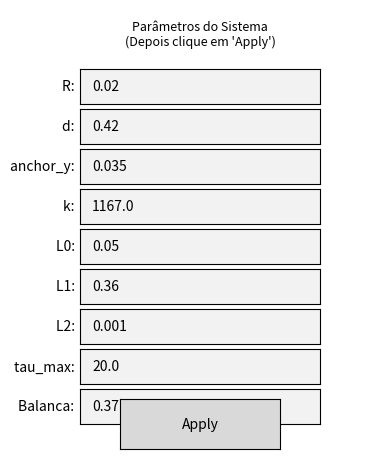
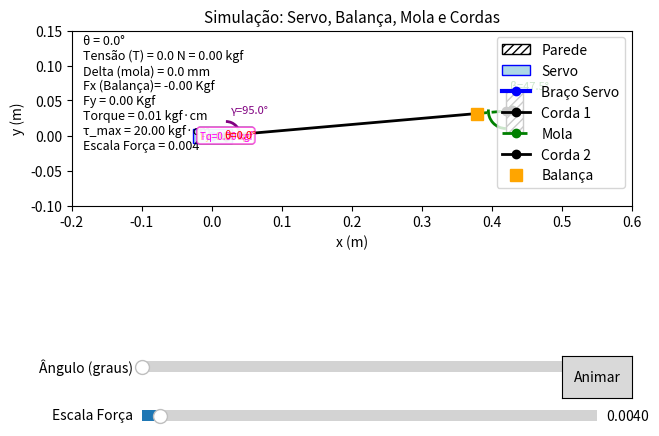
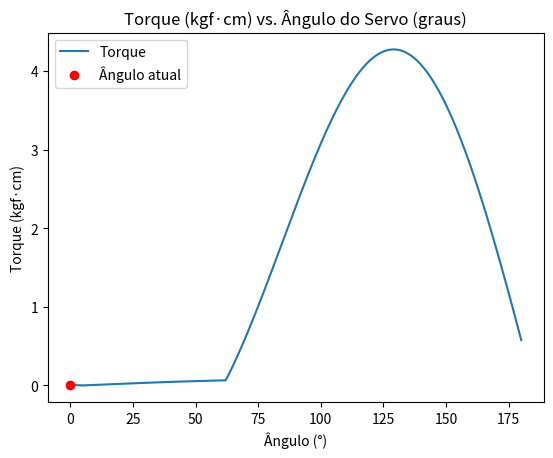

Generate these figures, in order, with matplotlib:
import sys
import math
import numpy as np
import matplotlib.pyplot as plt
from matplotlib.widgets import TextBox, Button, Slider
from matplotlib.patches import Rectangle, Arc

# ---------------------------------------------------
# VERIFICA SE O ARGUMENTO --D ESTÁ PRESENTE
# ---------------------------------------------------
DEBUG_MODE = ("-D" in sys.argv)

# ---------------------------------------------------
# CONSTANTES E FUNÇÕES AUXILIARES
# ---------------------------------------------------
NEWTON_TO_KGF = 0.101971621  # 1 N ≈ 0.101971621 kgf
KGFCM_TO_NM = 0.0980665      # 1 kgf·cm = 0.0980665 N·m

def vec_sub(v1, v2):
    return (v1[0] - v2[0], v1[1] - v2[1])

def vec_add(v1, v2):
    return (v1[0] + v2[0], v1[1] + v2[1])

def vec_scale(v, s):
    return (v[0]*s, v[1]*s)

def vec_length(v):
    return math.hypot(v[0], v[1])

def vec_dot(v1, v2):
    return v1[0]*v2[0] + v1[1]*v2[1]

def vec_unit(v):
    l = vec_length(v)
    if l < 1e-12:
        return (0.0,0.0)
    return (v[0]/l, v[1]/l)

def rot90(v):
    """Rotaciona o vetor 90 graus no sentido anti-horário."""
    return (-v[1], v[0])

def vec_angle_x(v):
    """Ângulo (em rad) de um vetor v em relação ao eixo x."""
    return math.atan2(v[1], v[0])

def angle_between(v1, v2):
    """
    Retorna o ângulo em radianos entre v1 e v2.
    """
    u1 = vec_unit(v1)
    u2 = vec_unit(v2)
    dot_ = vec_dot(u1, u2)
    # forçar limite para evitar ValueError de acos fora de [-1,1]
    dot_ = max(-1.0, min(1.0, dot_))
    return math.acos(dot_)

# ---------------------------------------------------
# FUNÇÃO PRINCIPAL DE CÁLCULO DO SISTEMA
# ---------------------------------------------------
def calcular_sistema(R, d, k, L0, L1, L2, anchor_y, tau_max, theta_graus, leitura):
    """
    Só imprime dados de debug se DEBUG_MODE == True.
    """
    if DEBUG_MODE:
        print("========== DEBUG calcular_sistema ==========")

    # --- Ângulo do servo (theta) em rad ---
    theta = math.radians(theta_graus)

    # Coordenadas do ponto A (ponta do braço do servo)
    A = (R*math.cos(theta), R*math.sin(theta))

    # Ponto D (ancoragem na parede)
    D = (d, anchor_y)

    # Vetor A->D e magnitude
    AD = vec_sub(D, A)
    dist_AD = vec_length(AD)

    if DEBUG_MODE:
        print(f"Ângulo do servo (theta) = {theta_graus:.1f}° ({theta:.4f} rad)")
        print(f"Ponto A (na ponta do braço do servo) = {A}")
        print(f"Ponto D (ancoragem na parede)        = {D}")
        print(f"distância AD = {dist_AD:.4f} m")

    # Comprimento total "solto" da corda + mola (sem esticar) = L1 + L0 + L2
    slack_length = L1 + L0 + L2

    # Deformação da mola (delta): quando dist_AD ultrapassa slack_length
    if dist_AD > slack_length:
        delta = dist_AD - slack_length
    else:
        delta = 0.0

    if DEBUG_MODE:
        print(f"Comprimento 'solto' (slack_length) = {slack_length:.4f} m")
        print(f"Delta (deformação da mola)         = {delta:.4f} m")

    # --- Tensão gerada pela mola ---
    T = k * delta + leitura  # soma a leitura da "balança" como offset, se desejar
    if DEBUG_MODE:
        print(f"Tensão (T) = k * delta = {k:.1f} * {delta:.4f} + leitura = {T:.4f} N")

    # Direção (unitária) A->D (ou seja, da corda)
    u_rope = vec_unit(AD)

    # Força total no cabo = T na direção u_rope
    F_total = vec_scale(u_rope, T)
    if DEBUG_MODE:
        print(f"Direção do cabo (u_rope) = {u_rope}")
        print(f"F_total (vetor) = {F_total} (N)")

    # ---------------------------------------------------
    # Cálculo de Fx e Fy "reais" em eixos globais X e Y
    # ---------------------------------------------------
    AO = vec_sub((0, 0), A)  # Vetor A->O
    AO_defasado90 = rot90(AO)  # Rotaciona AO em 90°
    gamma_rads = angle_between(AD, AO_defasado90)
    alpha_rads = math.pi/2 - gamma_rads
    zeta_rads = angle_between(AD, AO) # A força é resultante do produto vetorial. 
    Fservo = T * math.sin(zeta_rads)
    Fx_real = Fservo * math.cos(gamma_rads)
    Fy_real = Fservo * math.cos(alpha_rads)

    if DEBUG_MODE:
        print(f"AO = {AO},  |AO| = {vec_length(AO):.4f}")
        print(f"gamma_rads = {gamma_rads:.4f} rad = {math.degrees(gamma_rads):.4f}°")
        print(f"Fx_real/Tração = {Fx_real*NEWTON_TO_KGF:.4f} Kgf")
        print(f"Fy_real = {Fy_real*NEWTON_TO_KGF:.4f} kgf")
        print(f"Fservo = {Fservo*NEWTON_TO_KGF:.4f} kgf")

    # ---------------------------------------------------
    # Torque no servo
    # ---------------------------------------------------
    tau_Nm = R * Fservo
    tau_kgfcm = tau_Nm / KGFCM_TO_NM

    if DEBUG_MODE:
        print(f"Torque no servo (tau) em N·m = {tau_Nm:.4f} N·m")
        print(f"Torque no servo (tau) em kgf·cm = {tau_kgfcm:.4f} kgf·cm")

    # ---------------------------------------------------
    # Cálculo do ponto B e do ponto C
    # ---------------------------------------------------
    B = vec_add(A, vec_scale(u_rope, L1))   # A->B
    length_mola = L0 + delta               # tamanho atual da mola
    C = vec_add(B, vec_scale(u_rope, length_mola))

    # ---------------------------------------------------
    # Força perpendicular ao braço (p/ visualização do "torqueForce_mag")
    # ---------------------------------------------------
    u_arm = vec_unit(A)
    proj_par_arm = vec_scale(u_arm, vec_dot(F_total, u_arm))
    F_perp_arm_vec = vec_sub(F_total, proj_par_arm)
    torqueForce_mag = vec_length(F_perp_arm_vec)
    if torqueForce_mag > 1e-9:
        u_torque = vec_unit(vec_scale(F_perp_arm_vec, -1.0))
    else:
        u_torque = (0.0, 0.0)

    if DEBUG_MODE:
        print(f"u_arm = {u_arm}")
        print(f"F_perp_arm_vec = {F_perp_arm_vec}")
        print(f"torqueForce_mag (magnitude) = {torqueForce_mag:.4f} N")
        print(f"u_torque (direção p/ visual) = {u_torque}\n")

    # ---------------------------------------------------
    # Ângulo beta = entre corda 2 (C->D) e a vertical
    # ---------------------------------------------------
    CD = vec_sub(D, C)
    vertical = (0.0, 1.0)
    beta_rads = angle_between(vertical, CD)

    if DEBUG_MODE:
        print(f"CD = {CD}, |CD| = {vec_length(CD):.4f}")
        print(f"beta_rads = {beta_rads:.4f} rad = {math.degrees(beta_rads):.4f}°")
        print("============================================\n")

    return {
        "A": A,
        "B": B,
        "C": C,
        "D": D,
        "T": T,
        "delta": delta,
        "Fx_real": Fx_real,
        "Fy_real": Fy_real,
        "tau_Nm": tau_Nm,
        "tau_kgfcm": tau_kgfcm,
        "torqueForce_mag": torqueForce_mag,
        "u_torque": u_torque,
        "theta_rads": theta,
        "gamma_rads": gamma_rads,
        "beta_rads": beta_rads,
        "gamme_rads": gamma_rads,  # (parece duplicado, mas está no código original)
        "Fservo": Fservo
    }

# ---------------------------------------------------
# PARÂMETROS GLOBAIS
# ---------------------------------------------------
PARAMS = {
    "R": 0.02,      # Raio do braço do servo
    "d": 0.42,      # Distância em X do ponto de ancoragem
    "anchor_y": 0.035, # Distância em Y do ponto de ancoragem
    "k": 1167.0,    # Constante elástica da mola
    "L0": 0.05,     # Tamanho da mola sem carga
    "L1": 0.36,     # Comprimento corda1 (cabo + balança)
    "L2": 0.001,    # Comprimento corda 2 (entre mola e ancoragem)
    "tau_max": 20.0,# Torque máximo do servo (referência)
    "Balanca": 0.370# Valor (N) que você está somando como "leitura" (caso queira simular)
}
theta_val = 0.0

# ---------------------------------------------------
# JANELA DE PARÂMETROS
# ---------------------------------------------------
fig_params = plt.figure(figsize=(4,5))
fig_params.canvas.manager.set_window_title("Janela de Parâmetros")

ax_title = fig_params.add_axes([0.1, 0.84, 0.8, 0.1])
ax_title.axis("off")
ax_title.text(0.5, 0.5, "Parâmetros do Sistema\n(Depois clique em 'Apply')", 
              ha="center", va="center", fontsize=9)

labels = ["R","d","anchor_y","k","L0","L1", "L2","tau_max", "Balanca"]
initials = [str(PARAMS[l]) for l in labels]
textboxes = {}
box_height = 0.07
current_y = 0.75
for label,initv in zip(labels,initials):
    axb = fig_params.add_axes([0.2, current_y, 0.6, box_height])
    tb = TextBox(axb, label+": ", initial=initv)
    textboxes[label] = tb
    current_y -= (box_height+0.01)

ax_btn_apply = fig_params.add_axes([0.3, 0.06, 0.4, 0.1])
btn_apply = Button(ax_btn_apply,"Apply")

def parse_float(txt, fallback=0.0):
    try: 
        return float(txt)
    except:
        return fallback

def on_apply(event):
    for l in labels:
        PARAMS[l] = parse_float(textboxes[l].text, PARAMS[l])
    update_main_figure()  # atualiza a simulação
    update_torque_plot()  # e também o gráfico de torque

btn_apply.on_clicked(on_apply)

# ---------------------------------------------------
# JANELA DE ANIMAÇÃO
# ---------------------------------------------------
fig_ani, ax = plt.subplots(figsize=(7,7))
fig_ani.canvas.manager.set_window_title("Janela de Animação")
plt.subplots_adjust(left=0.1, bottom=0.3)

ax.set_title("Simulação: Servo, Balança, Mola e Cordas", fontsize=11)
ax.set_xlabel("x (m)", fontsize=10)
ax.set_ylabel("y (m)", fontsize=10)

# Parede (retângulo)
wall_width = 0.025
wall_height = 0.06
wall_patch = Rectangle(
    (PARAMS["d"], PARAMS["anchor_y"] - wall_height/2),
    wall_width, wall_height,
    facecolor='none',
    edgecolor='black',
    hatch='////',
    label='Parede'
)
ax.add_patch(wall_patch)

Servo_height = 0.02
servo_width = 0.055
# Servo (quadrado na origem)
servo_patch = Rectangle(
    (-servo_width/2 + 0.001, -Servo_height/2), servo_width, Servo_height,
    facecolor='lightblue',
    edgecolor='blue',
    label='Servo'
)
ax.add_patch(servo_patch)

servo_line, = ax.plot([], [], 'o-', lw=3, color='blue', label="Braço Servo")
rope1_line, = ax.plot([], [], 'o-', lw=2, color='black', label="Corda 1")
spring_line, = ax.plot([], [], 'o--', lw=2, color='green', label="Mola")
rope2_line, = ax.plot([], [], 'o-', lw=2, color='black', label="Corda 2")
scale_marker, = ax.plot([], [], 's', markersize=8, color='orange', label="Balança")

info_text = ax.text(0.02, 0.98, '', transform=ax.transAxes,
                    fontsize=9, color='red',
                    verticalalignment='top')

ax.legend(loc="upper right")

# Variáveis para setas e textos adicionais
arrow_Fx = None
arrow_Fy = None
arrow_torque = None
txt_Fx = None
txt_Fy = None
txt_torque = None

# Variáveis para os arcos dos ângulos
arc_theta = None
arc_gamma = None
arc_beta = None
txt_theta = None
txt_gamma = None
txt_beta = None

# Slider Ângulo
ax_slider_angle = plt.axes([0.2, 0.22, 0.65, 0.03])
slider_angle = Slider(ax_slider_angle, "Ângulo (graus)", 0, 180, valinit=theta_val, valstep=1)

# Slider Escala de Força
ax_slider_scale = plt.axes([0.2, 0.15, 0.65, 0.03])
slider_force_scale = Slider(ax_slider_scale, "Escala Força", 
                            0.0001, 0.1, valinit=0.004, valstep=0.0001)

# Botão Animar
ax_btn_ani = plt.axes([0.8, 0.19, 0.1, 0.06])
btn_ani = Button(ax_btn_ani, "Animar")
animating = False

def animate():
    """Incrementa o ângulo e atualiza (animação simples)."""
    global animating
    if not animating:
        return
    v = slider_angle.val
    v_next = v + 1
    if v_next > 180:
        v_next = 0
    slider_angle.set_val(v_next)
    plt.pause(0.05)
    if animating:
        animate()

def on_toggle_anim(event):
    global animating
    animating = not animating
    if animating:
        btn_ani.label.set_text("Pausar")
        animate()
    else:
        btn_ani.label.set_text("Animar")

btn_ani.on_clicked(on_toggle_anim)

def update_main_figure(_=None):
    """Atualiza a figura principal quando parâmetros ou sliders mudam."""
    global arrow_Fx, arrow_Fy, arrow_torque, txt_Fx, txt_Fy, txt_torque
    global arc_theta, arc_gamma, arc_beta, txt_theta, txt_gamma, txt_beta

    # Remove setas/rotulos antigos
    for arr in [arrow_Fx, arrow_Fy, arrow_torque]:
        if arr:
            arr.remove()
    arrow_Fx = arrow_Fy = arrow_torque = None
    
    for txt in [txt_Fx, txt_Fy, txt_torque]:
        if txt:
            txt.remove()
    txt_Fx = txt_Fy = txt_torque = None

    # Remove arcos e textos de ângulo antigos
    for arc_ in [arc_theta, arc_gamma, arc_beta]:
        if arc_:
            arc_.remove()
    arc_theta = arc_gamma = arc_beta = None

    for txt_ in [txt_theta, txt_gamma, txt_beta]:
        if txt_:
            txt_.remove()
    txt_theta = txt_gamma = txt_beta = None

    # Atualiza patch da parede
    wall_patch.set_x(PARAMS["d"])
    wall_patch.set_y(PARAMS["anchor_y"] - wall_height/2)
    
    # Lê parâmetros e ângulo
    global theta_val
    theta_val = slider_angle.val
    force_scale_val = slider_force_scale.val
    
    # ---- Chama a função de cálculo ----
    res = calcular_sistema(
        R=PARAMS["R"],
        d=PARAMS["d"],
        k=PARAMS["k"],
        L0=PARAMS["L0"],
        L1=PARAMS["L1"],
        L2=PARAMS["L2"],
        anchor_y=PARAMS["anchor_y"],
        tau_max=PARAMS["tau_max"],
        theta_graus=theta_val,
        leitura=PARAMS["Balanca"],
    )
    
    A = res["A"]
    B = res["B"]
    C = res["C"]
    D = res["D"]
    
    # Atualiza os segmentos (braço, cordas, mola etc.)
    servo_line.set_data([0, A[0]], [0, A[1]])
    rope1_line.set_data([A[0], B[0]], [A[1], B[1]])
    spring_line.set_data([B[0], C[0]], [B[1], C[1]])
    rope2_line.set_data([C[0], D[0]], [C[1], D[1]])
    scale_marker.set_data([B[0]], [B[1]])  # B é a balança
    
    Fx = res["Fx_real"]
    Fy = res["Fy_real"]
    Fservo_val = res["Fservo"]
    T_kgf = Fservo_val * NEWTON_TO_KGF

    # Vetor AD e vetores unitários para desenhar setas
    AD = vec_sub(D, A)
    u_rope = vec_unit(AD)
    u_rope_perp = rot90(u_rope)

    if Fservo_val > 1e-9:
        # -- Desenho da seta Fx (no sentido da corda) --
        vec_fx = vec_scale(u_rope, -Fx)
        arrow_Fx = ax.arrow(
            A[0], A[1],
            vec_fx[0]*force_scale_val, vec_fx[1]*force_scale_val,
            head_width=0.007, head_length=0.01,
            fc='blue', ec='blue'
        )
        tip_fx = (A[0] + vec_fx[0]*force_scale_val*1.1,
                  A[1] + vec_fx[1]*force_scale_val*1.1)
        txt_Fx = ax.text(
            tip_fx[0], tip_fx[1],
            f"Fx={abs(Fx*NEWTON_TO_KGF):.2f} kgf",
            color='blue', fontsize=7, ha='center', va='center',
            bbox=dict(boxstyle="round", fc="white", ec="blue", alpha=0.6)
        )
        
        # -- Desenho da seta Fy (perpendicular ao cabo) --
        vec_fy = vec_scale(u_rope_perp, -Fy)
        arrow_Fy = ax.arrow(
            A[0], A[1],
            vec_fy[0]*force_scale_val, vec_fy[1]*force_scale_val,
            head_width=0.007, head_length=0.01,
            fc='orange', ec='orange'
        )
        tip_fy = (A[0] + vec_fy[0]*force_scale_val*1.1,
                  A[1] + vec_fy[1]*force_scale_val*1.1)
        txt_Fy = ax.text(
            tip_fy[0], tip_fy[1],
            f"Fy={abs(Fy*NEWTON_TO_KGF):.2f} kgf",
            color='orange', fontsize=7, ha='center', va='center',
            bbox=dict(boxstyle="round", fc="white", ec="orange", alpha=0.6)
        )
        
        # -- Desenho da seta representando a força de torque --
        u_t = res["u_torque"]
        arrow_torque = ax.arrow(
            A[0], A[1],
            u_t[0]*Fservo_val*force_scale_val, u_t[1]*Fservo_val*force_scale_val,
            head_width=0.007, head_length=0.01,
            fc='magenta', ec='magenta'
        )
        tip_torque = (A[0] + u_t[0]*Fservo_val*force_scale_val*1.1,
                      A[1] + u_t[1]*Fservo_val*force_scale_val*1.1)
        txt_torque = ax.text(
            tip_torque[0], tip_torque[1],
            f"Tq={Fservo_val*NEWTON_TO_KGF:.2f} kgf",
            color='magenta', fontsize=7, ha='center', va='center',
            bbox=dict(boxstyle="round", fc="white", ec="magenta", alpha=0.6)
        )

    # ---------------------------------------------------
    # Arcos e textos de ângulos (theta, gamma, beta)
    # ---------------------------------------------------
    # 1) theta em torno da origem (0,0)
    theta_rads = res["theta_rads"]
    theta_degs = math.degrees(theta_rads)
    arc_theta = Arc((0,0), PARAMS["R"]*2, PARAMS["R"]*2,
                    angle=0, theta1=0, theta2=theta_degs,
                    color='red', lw=2)
    ax.add_patch(arc_theta)
    mid_theta = theta_rads/2
    r_ = 0.04
    x_txt = r_*math.cos(mid_theta)
    y_txt = r_*math.sin(mid_theta)
    txt_theta = ax.text(x_txt, y_txt, 
                        f"θ={theta_val:.1f}°",
                        color='red', fontsize=8,
                        ha='center', va='center')

    # 2) gamma em torno de A, entre AO e AD
    gamma_rads= res["gamma_rads"]
    gamma_degs = math.degrees(gamma_rads)
    arc_gamma = Arc(
        A, PARAMS["R"]*2, PARAMS["R"]*2,
        angle=theta_degs+90,
        theta1=-gamma_degs,
        theta2=0,
        color='purple', lw=2
    )
    ax.add_patch(arc_gamma)

    meio_g_rad = gamma_rads/2
    r_g = 0.05
    x_gamma = A[0] + r_g*math.cos(meio_g_rad)
    y_gamma = A[1] + r_g*math.sin(meio_g_rad)
    txt_gamma = ax.text(
        x_gamma, y_gamma,
        f"γ={gamma_degs:.1f}°",
        color='purple', fontsize=8,
        ha='center', va='center'
    )

    # 3) beta em torno de D, entre vertical (90°) e CD
    beta_rads = res["beta_rads"]
    beta_degs = math.degrees(beta_rads)
    arc_beta = Arc(
        D, 0.05, 0.05,
        angle=-90,
        theta1=-beta_degs,
        theta2=0,
        color='green', lw=2
    )
    ax.add_patch(arc_beta)

    meio_b_deg = beta_degs/2
    meio_b_rad = math.radians(meio_b_deg)
    r_b = 0.05
    x_beta = D[0] + r_b*math.cos(meio_b_rad)
    y_beta = D[1] + r_b*math.sin(meio_b_rad)
    txt_beta = ax.text(
        x_beta, y_beta,
        f"β={meio_b_deg:.1f}°",
        color='green', fontsize=8,
        ha='center', va='center'
    )

    # ---------------------------------------------------
    # Texto info no canto
    # ---------------------------------------------------
    info_text.set_text(
       f"θ = {theta_val:.1f}°\n"
       f"Tensão (T) = {Fservo_val:.1f} N = {T_kgf:.2f} kgf\n"
       f"Delta (mola) = {res['delta']*1000:.1f} mm\n"
       f"Fx (Balança)= {Fx*NEWTON_TO_KGF:.2f} Kgf\n"
       f"Fy = {Fy*NEWTON_TO_KGF:.2f} Kgf\n"
       f"Torque = {res['tau_kgfcm']:.2f} kgf·cm\n"
       f"τ_max = {PARAMS['tau_max']:.2f} kgf·cm\n"
       f"Escala Força = {force_scale_val:g}"
    )
    if res['tau_kgfcm'] > PARAMS['tau_max']:
        info_text.set_color('red')
    else:
        info_text.set_color('black')
    
    ax.set_xlim(-0.2, 0.6)
    ax.set_ylim(-0.1, 0.15)
    ax.set_aspect('equal', 'box')

    fig_ani.canvas.draw_idle()

slider_angle.on_changed(update_main_figure)
slider_force_scale.on_changed(update_main_figure)

# ---------------------------------------------------
# CRIANDO UMA JANELA PARA O GRÁFICO TORQUE x ÂNGULO
# ---------------------------------------------------
fig_torque, ax_torque = plt.subplots()
fig_torque.canvas.manager.set_window_title("Torque x Ângulo")
ax_torque.set_title("Torque (kgf·cm) vs. Ângulo do Servo (graus)")
ax_torque.set_xlabel("Ângulo (°)")
ax_torque.set_ylabel("Torque (kgf·cm)")

# Linha do gráfico de torque
line_torque, = ax_torque.plot([], [], label="Torque")
# Marcador do torque atual
marker_torque, = ax_torque.plot([], [], 'ro', label="Ângulo atual")

ax_torque.legend(loc='best')

def update_torque_plot():
    """
    Atualiza o gráfico de Torque x Ângulo (0 a 180°).
    E reposiciona o marcador no ângulo atual do slider.
    """
    # Prepara vetores de ângulo e torque
    theta_array = np.arange(0, 181, 1)  # de 0° a 180°, passo de 1°
    torque_array = []
    for ang in theta_array:
        res_ = calcular_sistema(
            R=PARAMS["R"],
            d=PARAMS["d"],
            k=PARAMS["k"],
            L0=PARAMS["L0"],
            L1=PARAMS["L1"],
            L2=PARAMS["L2"],
            anchor_y=PARAMS["anchor_y"],
            tau_max=PARAMS["tau_max"],
            theta_graus=ang,
            leitura=PARAMS["Balanca"],
        )
        torque_array.append(res_["tau_kgfcm"])
    
    # Atualiza a linha do gráfico
    line_torque.set_data(theta_array, torque_array)
    
    # Para ajustar o range dos eixos
    ax_torque.relim()
    ax_torque.autoscale_view()

    # Agora, calcula o torque no ângulo atual (do slider)
    ang_atual = slider_angle.val
    res_atual = calcular_sistema(
        R=PARAMS["R"],
        d=PARAMS["d"],
        k=PARAMS["k"],
        L0=PARAMS["L0"],
        L1=PARAMS["L1"],
        L2=PARAMS["L2"],
        anchor_y=PARAMS["anchor_y"],
        tau_max=PARAMS["tau_max"],
        theta_graus=ang_atual,
        leitura=PARAMS["Balanca"]
    )
    torque_atual = res_atual["tau_kgfcm"]
    
    # Atualiza posição do marcador
    marker_torque.set_data([ang_atual], [torque_atual])

    # Força redesenho
    fig_torque.canvas.draw_idle()

# Sempre que o ângulo mudar, atualiza também o gráfico
slider_angle.on_changed(lambda val: update_torque_plot())

# Primeira atualização
update_main_figure()
update_torque_plot()

plt.show()
